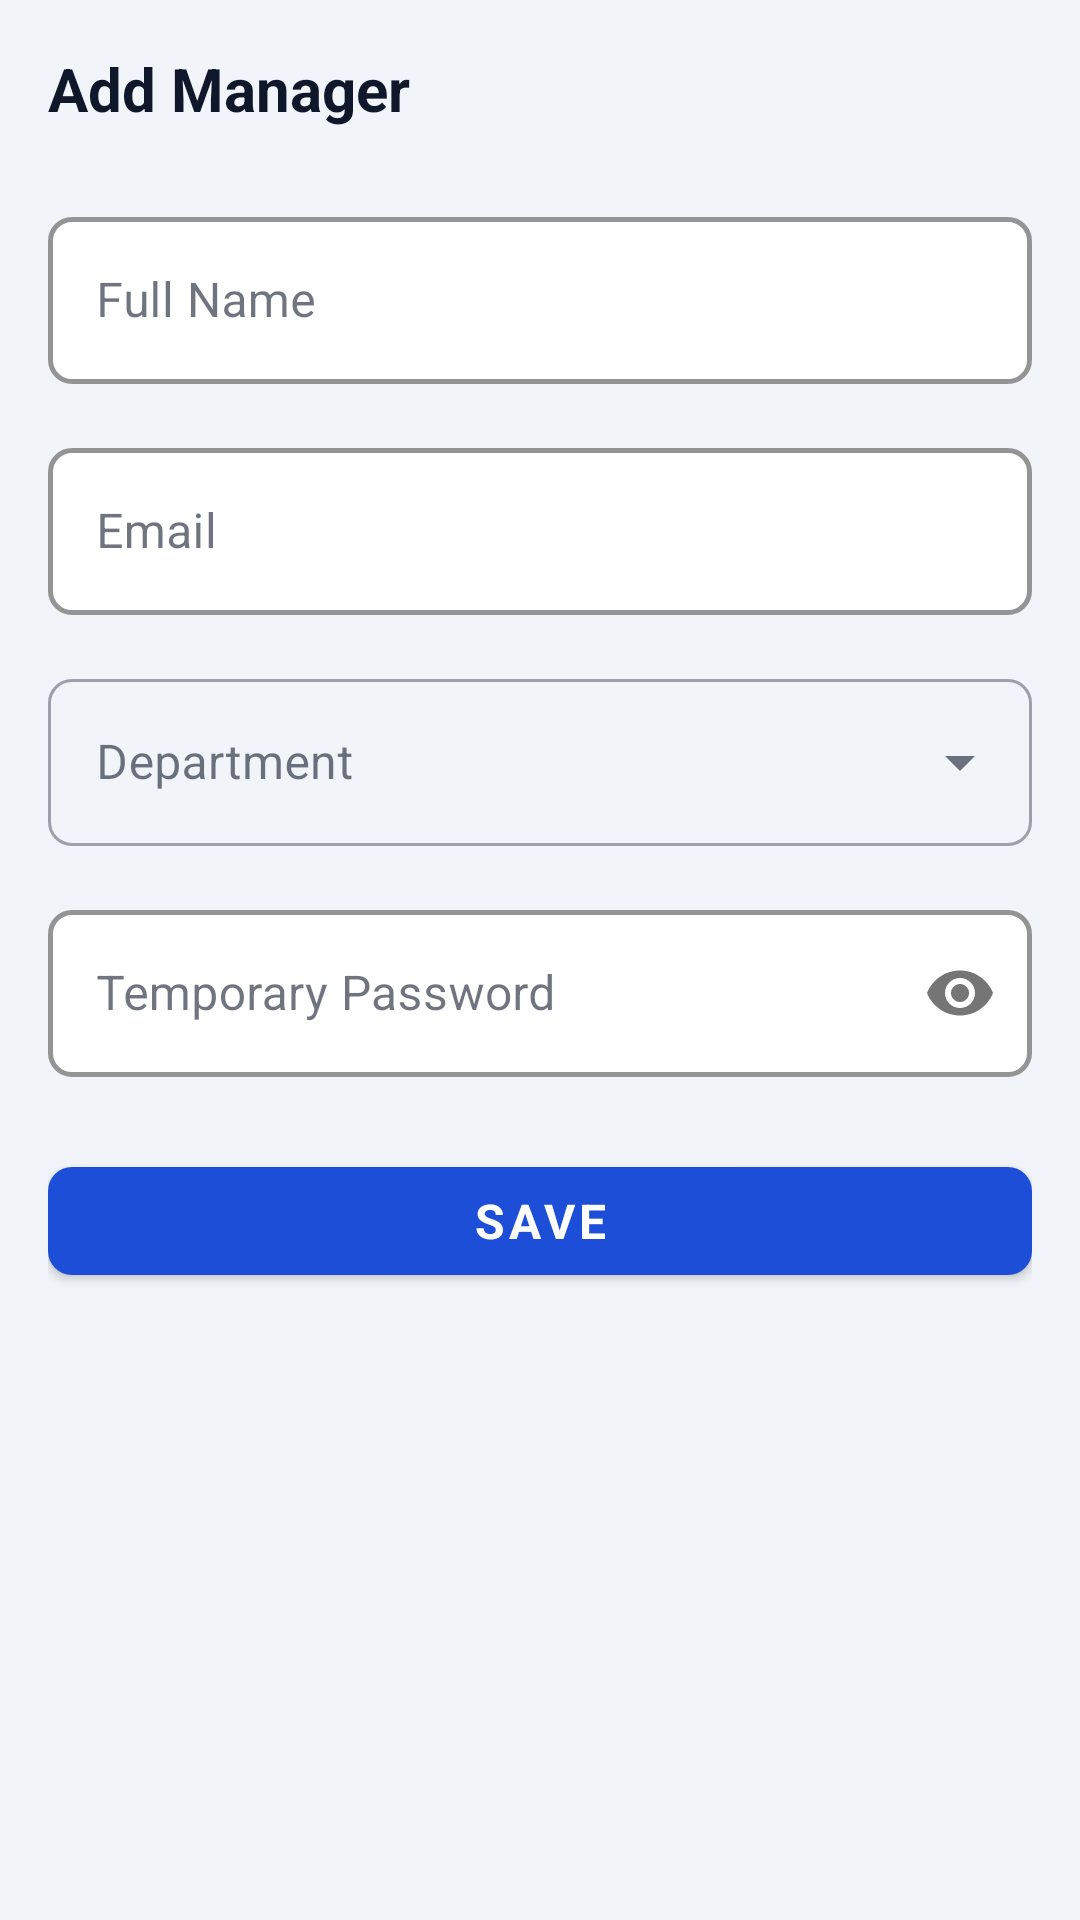

Here is an Android app screen rendered from its layout file. Give the layout XML and the strings, colors and styles it references.
<!-- AndroidManifest.xml: application theme Theme.SmartTaskReminder -->
<!-- res/layout/activity_add_edit_manager.xml -->
<?xml version="1.0" encoding="utf-8"?>
<ScrollView xmlns:android="http://schemas.android.com/apk/res/android"
    xmlns:app="http://schemas.android.com/apk/res-auto"
    android:layout_width="match_parent"
    android:layout_height="match_parent"
    android:background="@color/color_background">

    <LinearLayout
        android:layout_width="match_parent"
        android:layout_height="wrap_content"
        android:orientation="vertical"
        android:padding="@dimen/spacing_md">

        <TextView
            android:id="@+id/tvTitle"
            android:layout_width="wrap_content"
            android:layout_height="wrap_content"
            android:text="Add Manager"
            android:textColor="@color/color_text_primary"
            android:textSize="@dimen/text_xl"
            android:textStyle="bold"
            android:layout_marginBottom="@dimen/spacing_lg" />

        
        <com.google.android.material.textfield.TextInputLayout
            android:layout_width="match_parent"
            android:layout_height="wrap_content"
            android:hint="@string/label_name"
            style="@style/Widget.SSL.TextInputLayout"
            android:layout_marginBottom="@dimen/spacing_md">
            <com.google.android.material.textfield.TextInputEditText
                android:id="@+id/etName"
                android:layout_width="match_parent"
                android:layout_height="wrap_content"
                android:inputType="textPersonName|textCapWords" />
        </com.google.android.material.textfield.TextInputLayout>

        
        <com.google.android.material.textfield.TextInputLayout
            android:layout_width="match_parent"
            android:layout_height="wrap_content"
            android:hint="@string/label_email_field"
            style="@style/Widget.SSL.TextInputLayout"
            android:layout_marginBottom="@dimen/spacing_md">
            <com.google.android.material.textfield.TextInputEditText
                android:id="@+id/etEmail"
                android:layout_width="match_parent"
                android:layout_height="wrap_content"
                android:inputType="textEmailAddress" />
        </com.google.android.material.textfield.TextInputLayout>

        
        <com.google.android.material.textfield.TextInputLayout
            android:id="@+id/layoutDepartment"
            android:layout_width="match_parent"
            android:layout_height="wrap_content"
            android:hint="Department"
            style="@style/Widget.MaterialComponents.TextInputLayout.OutlinedBox.ExposedDropdownMenu"
            android:layout_marginBottom="@dimen/spacing_md"
            app:boxCornerRadiusTopStart="@dimen/radius_input"
            app:boxCornerRadiusTopEnd="@dimen/radius_input"
            app:boxCornerRadiusBottomStart="@dimen/radius_input"
            app:boxCornerRadiusBottomEnd="@dimen/radius_input">
            <AutoCompleteTextView
                android:id="@+id/actvDepartment"
                android:layout_width="match_parent"
                android:layout_height="wrap_content"
                android:inputType="none" />
        </com.google.android.material.textfield.TextInputLayout>

        
        <com.google.android.material.textfield.TextInputLayout
            android:id="@+id/layoutPassword"
            android:layout_width="match_parent"
            android:layout_height="wrap_content"
            android:hint="@string/label_temp_password"
            style="@style/Widget.SSL.TextInputLayout"
            app:passwordToggleEnabled="true"
            android:layout_marginBottom="@dimen/spacing_lg">
            <com.google.android.material.textfield.TextInputEditText
                android:id="@+id/etTempPassword"
                android:layout_width="match_parent"
                android:layout_height="wrap_content"
                android:inputType="textPassword" />
        </com.google.android.material.textfield.TextInputLayout>

        <TextView
            android:id="@+id/tvError"
            android:layout_width="match_parent"
            android:layout_height="wrap_content"
            android:textColor="@color/color_danger"
            android:visibility="gone"
            android:layout_marginBottom="@dimen/spacing_sm" />

        <com.google.android.material.button.MaterialButton
            android:id="@+id/btnSave"
            android:layout_width="match_parent"
            android:layout_height="@dimen/button_height"
            android:text="@string/btn_save"
            style="@style/Widget.SSL.Button.Primary" />

        <com.google.android.material.button.MaterialButton
            android:id="@+id/btnResetPassword"
            android:layout_width="match_parent"
            android:layout_height="@dimen/button_height"
            android:text="Send Password Reset Email"
            android:layout_marginTop="@dimen/spacing_sm"
            android:visibility="gone"
            style="@style/Widget.MaterialComponents.Button.TextButton" />

        <ProgressBar
            android:id="@+id/progressBar"
            android:layout_width="wrap_content"
            android:layout_height="wrap_content"
            android:layout_gravity="center"
            android:layout_marginTop="@dimen/spacing_sm"
            android:visibility="gone" />

    </LinearLayout>
</ScrollView>
<!-- resources referenced by this layout -->
<resources>
  <color name="color_background">#F1F5F9</color>
  <color name="color_danger">#DC2626</color>
  <color name="color_text_primary">#0F172A</color>
  <dimen name="button_height">48dp</dimen>
  <dimen name="radius_input">8dp</dimen>
  <dimen name="spacing_lg">24dp</dimen>
  <dimen name="spacing_md">16dp</dimen>
  <dimen name="spacing_sm">8dp</dimen>
  <dimen name="text_xl">20sp</dimen>
  <string name="btn_save">Save</string>
  <string name="label_email_field">Email</string>
  <string name="label_name">Full Name</string>
  <string name="label_temp_password">Temporary Password</string>
  <style name="Widget.SSL.Button.Primary" parent="Widget.MaterialComponents.Button">
          <item name="backgroundTint">@color/color_primary_button</item>
          <item name="android:textColor">@color/color_text_white</item>
          <item name="android:textStyle">bold</item>
          <item name="android:textSize">@dimen/text_base</item>
          <item name="cornerRadius">@dimen/radius_button</item>
          <item name="android:minHeight">@dimen/button_height</item>
          <item name="android:paddingStart">@dimen/button_padding_horizontal</item>
          <item name="android:paddingEnd">@dimen/button_padding_horizontal</item>
          <item name="rippleColor">@color/color_primary_dark</item>
      </style>
  <style name="Widget.SSL.TextInputLayout" parent="Widget.MaterialComponents.TextInputLayout.OutlinedBox">
          <item name="boxStrokeColor">@color/color_border</item>
          <item name="boxStrokeWidth">1.5dp</item>
          <item name="boxCornerRadiusTopStart">@dimen/radius_input</item>
          <item name="boxCornerRadiusTopEnd">@dimen/radius_input</item>
          <item name="boxCornerRadiusBottomStart">@dimen/radius_input</item>
          <item name="boxCornerRadiusBottomEnd">@dimen/radius_input</item>
          <item name="hintTextColor">@color/color_text_muted</item>
          <item name="boxBackgroundColor">@color/color_surface</item>
      </style>
  <color name="color_primary_button">#1D4ED8</color>
  <color name="color_text_white">#FFFFFF</color>
  <dimen name="text_base">16sp</dimen>
  <dimen name="radius_button">8dp</dimen>
  <dimen name="button_padding_horizontal">24dp</dimen>
  <color name="color_primary_dark">#1E3A8A</color>
  <color name="color_border">#E2E8F0</color>
  <color name="color_text_muted">#94A3B8</color>
  <color name="color_surface">#FFFFFF</color>
  <color name="color_primary">#1E40AF</color>
  <color name="color_primary_light">#3B82F6</color>
  <style name="ShapeSmall" parent="ShapeAppearance.MaterialComponents.SmallComponent">
          <item name="cornerFamily">rounded</item>
          <item name="cornerSize">8dp</item>
      </style>
  <style name="ShapeMedium" parent="ShapeAppearance.MaterialComponents.MediumComponent">
          <item name="cornerFamily">rounded</item>
          <item name="cornerSize">12dp</item>
      </style>
  <style name="ShapeLarge" parent="ShapeAppearance.MaterialComponents.LargeComponent">
          <item name="cornerFamily">rounded</item>
          <item name="cornerSize">16dp</item>
      </style>
</resources>
